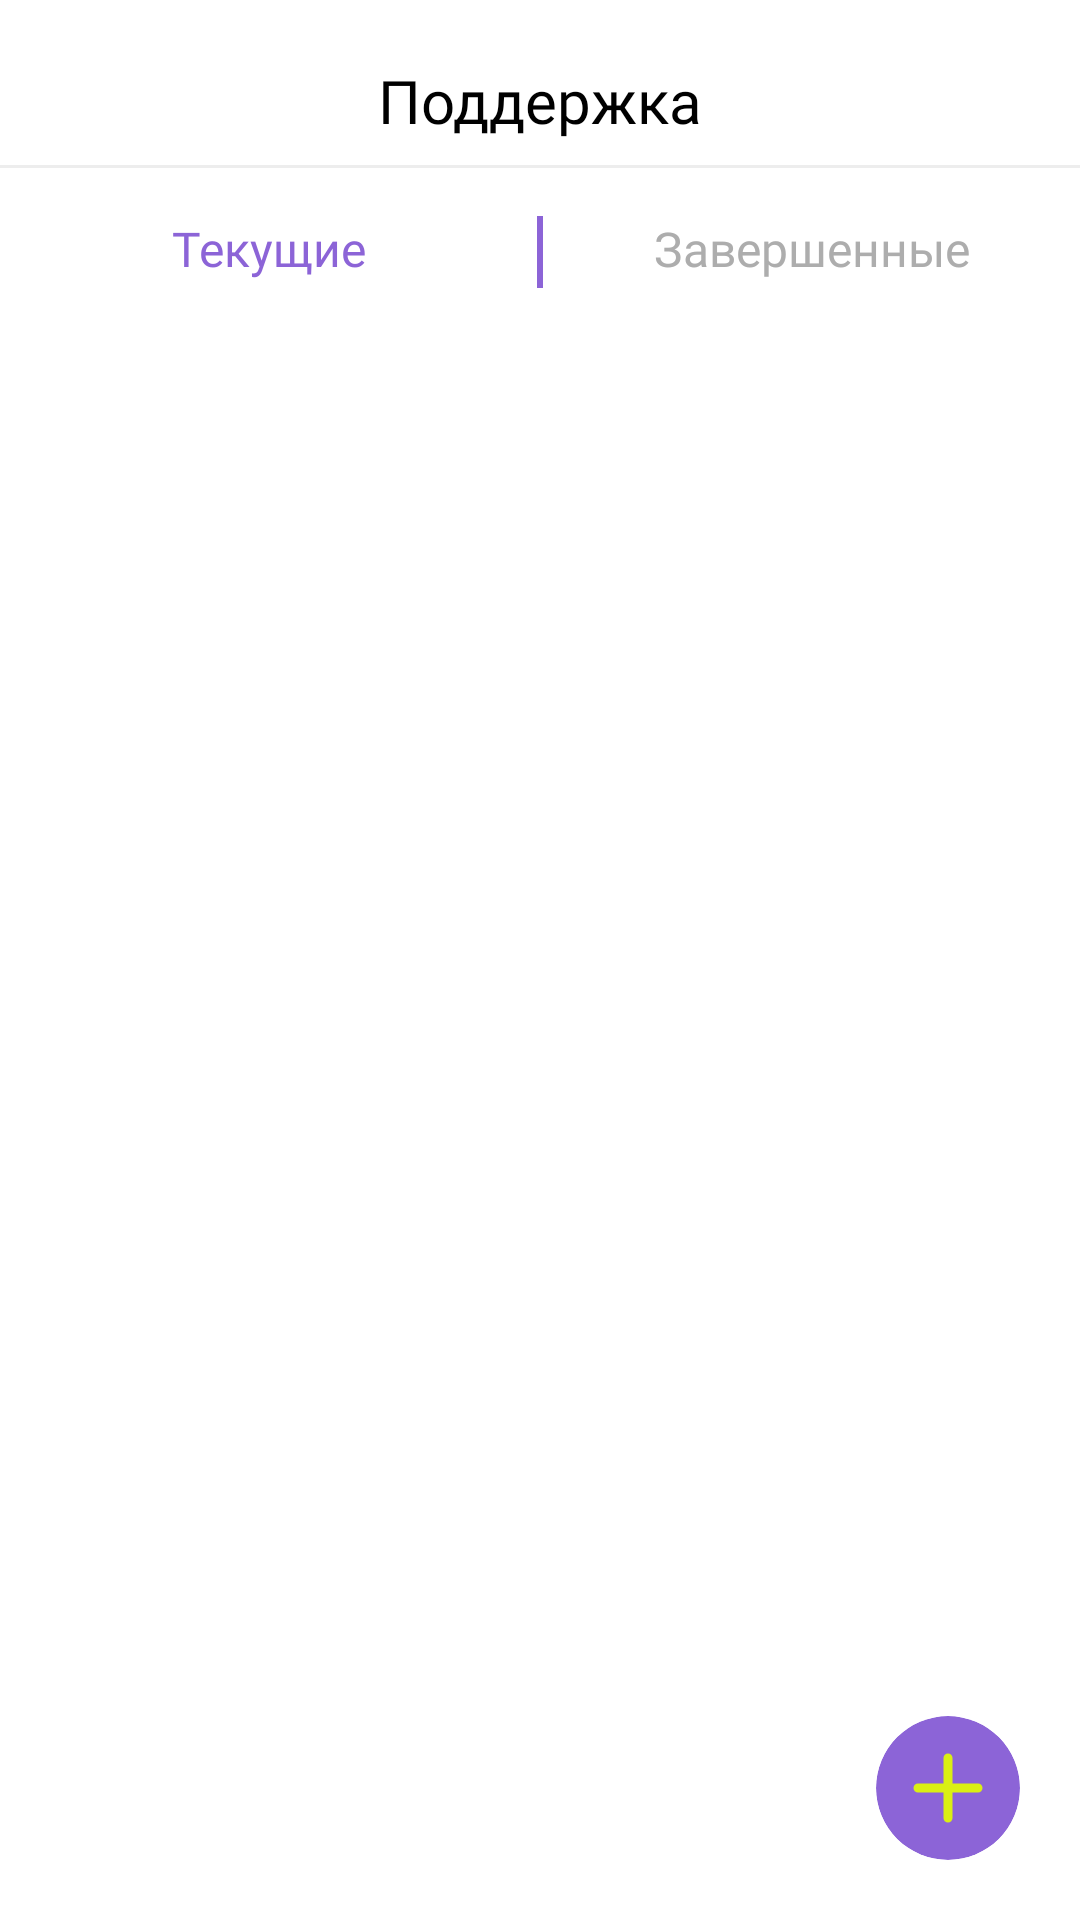

Here is an Android app screen rendered from its layout file. Give the layout XML and the strings, colors and styles it references.
<!-- AndroidManifest.xml: application theme Theme.Onboarding -->
<!-- res/layout/fragment_client_support.xml -->
<?xml version="1.0" encoding="utf-8"?>
<androidx.constraintlayout.widget.ConstraintLayout xmlns:android="http://schemas.android.com/apk/res/android"
    xmlns:app="http://schemas.android.com/apk/res-auto"
    xmlns:tools="http://schemas.android.com/tools"
    android:layout_width="match_parent"
    android:layout_height="match_parent"
    tools:context=".presentation.support.support_page.ClientSupportFragment">

    <androidx.constraintlayout.widget.Guideline
        android:id="@+id/gl_top"
        android:layout_width="wrap_content"
        android:layout_height="wrap_content"
        android:orientation="horizontal"
        app:layout_constraintGuide_begin="@dimen/gl_top" />

    <androidx.constraintlayout.widget.Guideline
        android:id="@+id/gl_start"
        android:layout_width="wrap_content"
        android:layout_height="wrap_content"
        android:orientation="vertical"
        app:layout_constraintGuide_begin="@dimen/gl_start" />

    <androidx.constraintlayout.widget.Guideline
        android:id="@+id/gl_end"
        android:layout_width="wrap_content"
        android:layout_height="wrap_content"
        android:orientation="vertical"
        app:layout_constraintGuide_end="@dimen/gl_end" />

    <TextView
        android:id="@+id/tv_support"
        android:layout_width="wrap_content"
        android:layout_height="wrap_content"
        android:fontFamily="@font/mulish_bold"
        android:text="Поддержка"
        android:textColor="@color/black"
        android:textSize="20sp"
        app:layout_constraintEnd_toEndOf="@id/gl_end"
        app:layout_constraintStart_toStartOf="@id/gl_start"
        app:layout_constraintTop_toTopOf="@id/gl_top" />

    <View
        android:id="@+id/line"
        android:layout_width="match_parent"
        android:layout_height="1dp"
        android:layout_marginTop="@dimen/space_2x"
        android:background="@color/neutral_line"
        app:layout_constraintTop_toBottomOf="@id/tv_support" />

    <TextView
        android:id="@+id/tv_in_progress"
        android:layout_width="wrap_content"
        android:layout_height="wrap_content"
        android:layout_marginTop="@dimen/space_4x"
        android:fontFamily="@font/mulish_bold"
        android:text="Текущие"
        android:textColor="@color/main_purple"
        android:textSize="16sp"
        app:layout_constraintEnd_toStartOf="@id/vert_line"
        app:layout_constraintHorizontal_chainStyle="packed"
        app:layout_constraintHorizontal_weight="1"
        app:layout_constraintStart_toStartOf="parent"
        app:layout_constraintTop_toBottomOf="@id/line" />

    <View
        android:id="@+id/vert_line"
        android:layout_width="2dp"
        android:layout_height="24dp"
        android:layout_marginTop="@dimen/space_4x"
        android:background="@color/main_purple"
        app:layout_constraintEnd_toEndOf="parent"
        app:layout_constraintHorizontal_weight="1"
        app:layout_constraintStart_toStartOf="parent"
        app:layout_constraintTop_toBottomOf="@id/line" />

    <TextView
        android:id="@+id/tv_finished"
        android:layout_width="wrap_content"
        android:layout_height="wrap_content"
        android:layout_marginTop="@dimen/space_4x"
        android:fontFamily="@font/mulish_bold"
        android:text="Завершенные"
        android:textColor="@color/text_grey"
        android:textSize="16sp"
        app:layout_constraintEnd_toEndOf="parent"
        app:layout_constraintHorizontal_weight="1"
        app:layout_constraintStart_toEndOf="@id/vert_line"
        app:layout_constraintTop_toBottomOf="@id/line" />

    <androidx.recyclerview.widget.RecyclerView
        android:id="@+id/rv_appeals"
        android:layout_width="0dp"
        android:layout_height="0dp"
        android:layout_marginBottom="@dimen/space_2x"
        android:layout_marginTop="@dimen/space_6x"
        app:layout_constraintEnd_toEndOf="@id/gl_end"
        app:layout_constraintStart_toStartOf="@id/gl_start"
        app:layout_constraintTop_toBottomOf="@id/vert_line"
        app:layout_constraintBottom_toTopOf="@id/cv_add_appeal"
        tools:listitem="@layout/view_holder_support_appeal" />

    <androidx.cardview.widget.CardView
        android:id="@+id/cv_add_appeal"
        android:layout_width="48dp"
        android:layout_height="48dp"
        android:layout_marginBottom="@dimen/space_5x"
        app:cardCornerRadius="100dp"
        app:cardElevation="0dp"
        app:layout_constraintBottom_toBottomOf="parent"
        android:backgroundTint="@color/main_purple"
        app:layout_constraintEnd_toEndOf="@id/gl_end">

        <ImageView
            android:id="@+id/ib_add_task"
            android:layout_width="match_parent"
            android:layout_height="match_parent"
            android:background="@color/transparent"
            android:scaleType="fitXY"
            app:tint="@color/main_yellow"
            app:srcCompat="@drawable/ic_plus_button"
            tools:ignore="ContentDescription" />

    </androidx.cardview.widget.CardView>


</androidx.constraintlayout.widget.ConstraintLayout>
<!-- res/layout/view_holder_support_appeal.xml (included above) -->
<?xml version="1.0" encoding="utf-8"?>
<androidx.constraintlayout.widget.ConstraintLayout xmlns:android="http://schemas.android.com/apk/res/android"
    xmlns:app="http://schemas.android.com/apk/res-auto"
    android:layout_width="match_parent"
    android:layout_marginBottom="10dp"
    android:layout_height="wrap_content">

    <androidx.cardview.widget.CardView
        android:id="@+id/cv_appeal_picture"
        android:layout_width="60dp"
        android:layout_height="60dp"
        app:cardCornerRadius="100dp"
        app:layout_constraintStart_toStartOf="parent"
        app:layout_constraintTop_toTopOf="parent">

        <ImageView
            android:id="@+id/iv_appeal_picture"
            android:layout_width="match_parent"
            android:layout_height="match_parent"
            android:src="@color/main_purple" />

    </androidx.cardview.widget.CardView>

    <TextView
        android:id="@+id/tv_appeal_title"
        android:layout_width="wrap_content"
        android:layout_height="wrap_content"
        android:layout_marginStart="@dimen/space_4x"
        android:layout_marginTop="@dimen/space_2x"
        android:fontFamily="@font/mulish_bold"
        android:text="Обращение №1"
        android:textColor="@color/black"
        android:textSize="15sp"
        app:layout_constraintStart_toEndOf="@id/cv_appeal_picture"
        app:layout_constraintTop_toTopOf="@id/cv_appeal_picture" />

    <TextView
        android:id="@+id/tv_last_text"
        android:layout_width="wrap_content"
        android:layout_height="wrap_content"
        android:layout_marginStart="@dimen/space_4x"
        android:layout_marginBottom="@dimen/space_3x"
        android:fontFamily="@font/mulish_medium"
        android:text="спасибо!"
        android:textSize="12sp"
        app:layout_constraintBottom_toBottomOf="@id/cv_appeal_picture"
        app:layout_constraintStart_toEndOf="@id/cv_appeal_picture" />

    <TextView
        android:id="@+id/tv_appeal_time"
        android:layout_width="wrap_content"
        android:layout_height="wrap_content"
        android:text="12:15"
        android:textColor="@color/main_purple"
        android:textSize="12sp"
        app:layout_constraintEnd_toEndOf="parent"
        app:layout_constraintTop_toTopOf="@id/tv_appeal_title" />
    
    <View
        android:background="@color/neutral_line"
        app:layout_constraintTop_toBottomOf="@id/cv_appeal_picture"
        android:layout_marginTop="10dp"
        android:layout_width="match_parent"
        android:layout_height="1dp"/>

</androidx.constraintlayout.widget.ConstraintLayout>
<!-- resources referenced by this layout -->
<resources>
  <color name="black">#FF000000</color>
  <color name="main_purple">#8C64D7</color>
  <color name="main_yellow">#DAEF14</color>
  <color name="neutral_line">#EDEDED</color>
  <color name="text_grey">#ADADAD</color>
  <color name="transparent">#00000000</color>
  <dimen name="gl_end">20dp</dimen>
  <dimen name="gl_start">20dp</dimen>
  <dimen name="gl_top">20dp</dimen>
  <dimen name="space_2x">8dp</dimen>
  <dimen name="space_3x">12dp</dimen>
  <dimen name="space_4x">16dp</dimen>
  <dimen name="space_5x">20dp</dimen>
  <dimen name="space_6x">24dp</dimen>
  <!-- drawable ic_plus_button (drawable) -->
  <vector xmlns:android="http://schemas.android.com/apk/res/android"
      android:width="800dp"
      android:height="800dp"
      android:viewportWidth="24"
      android:viewportHeight="24">
    <path
        android:pathData="M12,7V17M7,12H17"
        android:strokeLineJoin="round"
        android:strokeWidth="1.5"
        android:fillColor="#00000000"
        android:strokeColor="#000000"
        android:strokeLineCap="round"/>
  </vector>
  <style name="Theme.Onboarding" parent="Theme.MaterialComponents.DayNight.NoActionBar">
          
          <item name="colorPrimary">@color/purple_500</item>
          <item name="colorPrimaryVariant">@color/purple_700</item>
          <item name="colorOnPrimary">@color/white</item>
          
          <item name="colorSecondary">@color/teal_200</item>
          <item name="colorSecondaryVariant">@color/teal_700</item>
          <item name="colorOnSecondary">@color/black</item>
          
          <item name="android:statusBarColor">#000000</item>
          
      </style>
  <color name="purple_500">#FF6200EE</color>
  <color name="purple_700">#FF3700B3</color>
  <color name="white">#FFFFFFFF</color>
  <color name="teal_200">#FF03DAC5</color>
  <color name="teal_700">#FF018786</color>
</resources>
